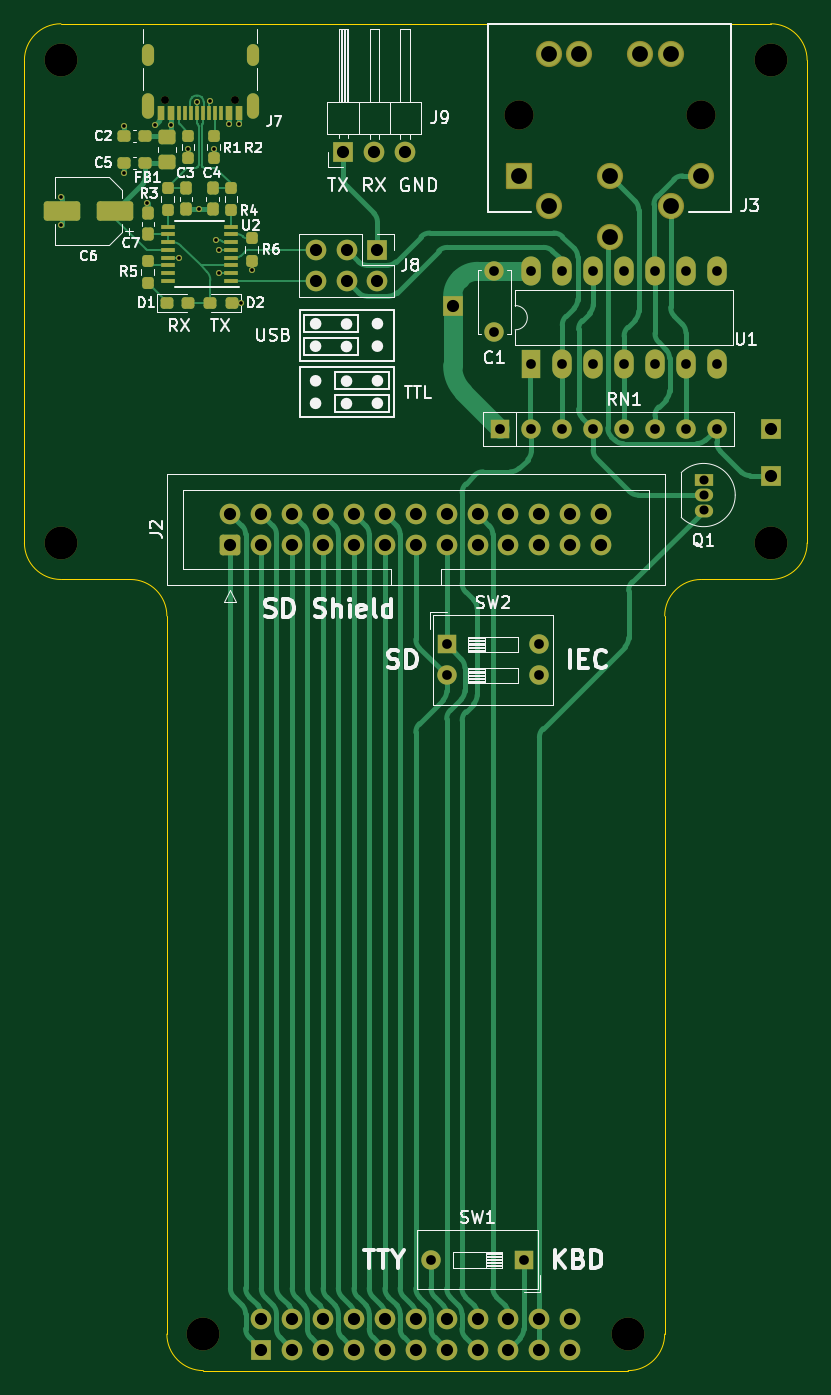
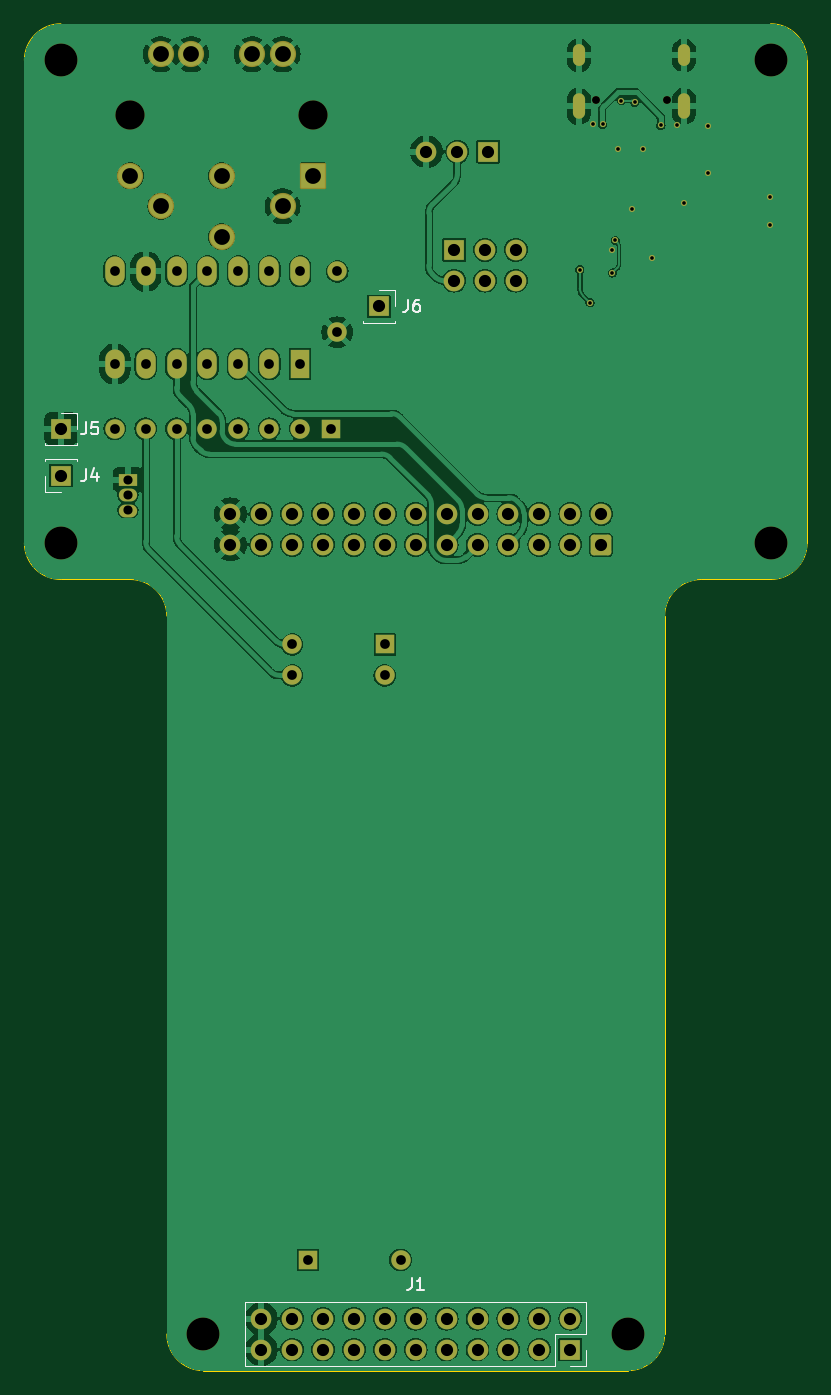
Circuit board: 8 layer files. Board 64.3 x 110.7 mm.
- bottom_copper: kim-1-aux-card-usb-B_Cu.gbr (184195 bytes)
- bottom_mask: kim-1-aux-card-usb-B_Mask.gbr (5952 bytes)
- bottom_silk: kim-1-aux-card-usb-B_Silkscreen.gbr (10631 bytes)
- outline: kim-1-aux-card-usb-Edge_Cuts.gbr (1577 bytes)
- top_copper: kim-1-aux-card-usb-F_Cu.gbr (40869 bytes)
- top_mask: kim-1-aux-card-usb-F_Mask.gbr (9036 bytes)
- top_silk: kim-1-aux-card-usb-F_Silkscreen.gbr (68394 bytes)
- drill: kim-1-aux-card-usb.drl (3319 bytes)

=== bottom_copper: kim-1-aux-card-usb-B_Cu.gbr (184195 bytes, source omitted) ===
=== bottom_mask: kim-1-aux-card-usb-B_Mask.gbr ===
%TF.GenerationSoftware,KiCad,Pcbnew,7.0.9*%
%TF.CreationDate,2024-02-17T15:45:49+01:00*%
%TF.ProjectId,kim-1-aux-card-usb,6b696d2d-312d-4617-9578-2d636172642d,rev?*%
%TF.SameCoordinates,Original*%
%TF.FileFunction,Soldermask,Bot*%
%TF.FilePolarity,Negative*%
%FSLAX46Y46*%
G04 Gerber Fmt 4.6, Leading zero omitted, Abs format (unit mm)*
G04 Created by KiCad (PCBNEW 7.0.9) date 2024-02-17 15:45:49*
%MOMM*%
%LPD*%
G01*
G04 APERTURE LIST*
G04 Aperture macros list*
%AMRoundRect*
0 Rectangle with rounded corners*
0 $1 Rounding radius*
0 $2 $3 $4 $5 $6 $7 $8 $9 X,Y pos of 4 corners*
0 Add a 4 corners polygon primitive as box body*
4,1,4,$2,$3,$4,$5,$6,$7,$8,$9,$2,$3,0*
0 Add four circle primitives for the rounded corners*
1,1,$1+$1,$2,$3*
1,1,$1+$1,$4,$5*
1,1,$1+$1,$6,$7*
1,1,$1+$1,$8,$9*
0 Add four rect primitives between the rounded corners*
20,1,$1+$1,$2,$3,$4,$5,0*
20,1,$1+$1,$4,$5,$6,$7,0*
20,1,$1+$1,$6,$7,$8,$9,0*
20,1,$1+$1,$8,$9,$2,$3,0*%
G04 Aperture macros list end*
%ADD10C,2.400000*%
%ADD11RoundRect,0.102000X0.975000X0.975000X-0.975000X0.975000X-0.975000X-0.975000X0.975000X-0.975000X0*%
%ADD12C,2.154000*%
%ADD13C,2.700000*%
%ADD14R,1.500000X1.050000*%
%ADD15O,1.500000X1.050000*%
%ADD16C,0.650000*%
%ADD17O,1.000000X2.100000*%
%ADD18O,1.000000X1.800000*%
%ADD19R,1.600000X2.400000*%
%ADD20O,1.600000X2.400000*%
%ADD21R,1.600000X1.600000*%
%ADD22O,1.600000X1.600000*%
%ADD23RoundRect,0.250000X0.600000X-0.600000X0.600000X0.600000X-0.600000X0.600000X-0.600000X-0.600000X0*%
%ADD24C,1.700000*%
%ADD25R,1.700000X1.700000*%
%ADD26O,1.700000X1.700000*%
%ADD27C,1.600000*%
%ADD28C,0.500000*%
G04 APERTURE END LIST*
D10*
%TO.C,J3*%
X165400000Y-47590000D03*
X150400000Y-47590000D03*
D11*
X150400000Y-52590000D03*
D12*
X152900000Y-55090000D03*
X157900000Y-52590000D03*
X162900000Y-55090000D03*
X165400000Y-52590000D03*
X157900000Y-57590000D03*
X162900000Y-42590000D03*
X160400000Y-42590000D03*
X155400000Y-42590000D03*
X152900000Y-42590000D03*
%TD*%
D13*
%TO.C,REF\u002A\u002A*%
X112780000Y-82770000D03*
%TD*%
D14*
%TO.C,Q1*%
X165610000Y-77560000D03*
D15*
X165610000Y-78830000D03*
X165610000Y-80100000D03*
%TD*%
D13*
%TO.C,REF\u002A\u002A*%
X171120000Y-43040000D03*
%TD*%
D16*
%TO.C,J7*%
X127110000Y-46365000D03*
X121330000Y-46365000D03*
D17*
X128540000Y-46865000D03*
D18*
X128540000Y-42685000D03*
D17*
X119900000Y-46865000D03*
D18*
X119900000Y-42685000D03*
%TD*%
D13*
%TO.C,REF\u002A\u002A*%
X171120000Y-82770000D03*
%TD*%
%TO.C,REF\u002A\u002A*%
X159410000Y-147800000D03*
%TD*%
D19*
%TO.C,U1*%
X151450000Y-68060000D03*
D20*
X153990000Y-68060000D03*
X156530000Y-68060000D03*
X159070000Y-68060000D03*
X161610000Y-68060000D03*
X164150000Y-68060000D03*
X166690000Y-68060000D03*
X166690000Y-60440000D03*
X164150000Y-60440000D03*
X161610000Y-60440000D03*
X159070000Y-60440000D03*
X156530000Y-60440000D03*
X153990000Y-60440000D03*
X151450000Y-60440000D03*
%TD*%
D21*
%TO.C,SW1*%
X150820000Y-141700000D03*
D22*
X143200000Y-141700000D03*
%TD*%
D23*
%TO.C,J2*%
X126710000Y-82920000D03*
D24*
X126710000Y-80380000D03*
X129250000Y-82920000D03*
X129250000Y-80380000D03*
X131790000Y-82920000D03*
X131790000Y-80380000D03*
X134330000Y-82920000D03*
X134330000Y-80380000D03*
X136870000Y-82920000D03*
X136870000Y-80380000D03*
X139410000Y-82920000D03*
X139410000Y-80380000D03*
X141950000Y-82920000D03*
X141950000Y-80380000D03*
X144490000Y-82920000D03*
X144490000Y-80380000D03*
X147030000Y-82920000D03*
X147030000Y-80380000D03*
X149570000Y-82920000D03*
X149570000Y-80380000D03*
X152110000Y-82920000D03*
X152110000Y-80380000D03*
X154650000Y-82920000D03*
X154650000Y-80380000D03*
X157190000Y-82920000D03*
X157190000Y-80380000D03*
%TD*%
D21*
%TO.C,RN1*%
X148910000Y-73380000D03*
D22*
X151450000Y-73380000D03*
X153990000Y-73380000D03*
X156530000Y-73380000D03*
X159070000Y-73380000D03*
X161610000Y-73380000D03*
X164150000Y-73380000D03*
X166690000Y-73380000D03*
%TD*%
D21*
%TO.C,SW2*%
X144490000Y-91110000D03*
D22*
X144490000Y-93650000D03*
X152110000Y-93650000D03*
X152110000Y-91110000D03*
%TD*%
D25*
%TO.C,J8*%
X138800000Y-58670000D03*
D26*
X138800000Y-61210000D03*
X136260000Y-58670000D03*
X136260000Y-61210000D03*
X133720000Y-58670000D03*
X133720000Y-61210000D03*
%TD*%
D25*
%TO.C,J9*%
X135990000Y-50600000D03*
D26*
X138530000Y-50600000D03*
X141070000Y-50600000D03*
%TD*%
D27*
%TO.C,C1*%
X148400000Y-60440000D03*
X148400000Y-65440000D03*
%TD*%
D13*
%TO.C,REF\u002A\u002A*%
X124490000Y-147800000D03*
%TD*%
%TO.C,REF\u002A\u002A*%
X112780000Y-43040000D03*
%TD*%
D25*
%TO.C,J5*%
X171120000Y-73380000D03*
%TD*%
%TO.C,J1*%
X129250000Y-149070000D03*
D26*
X129250000Y-146530000D03*
X131790000Y-149070000D03*
X131790000Y-146530000D03*
X134330000Y-149070000D03*
X134330000Y-146530000D03*
X136870000Y-149070000D03*
X136870000Y-146530000D03*
X139410000Y-149070000D03*
X139410000Y-146530000D03*
X141950000Y-149070000D03*
X141950000Y-146530000D03*
X144490000Y-149070000D03*
X144490000Y-146530000D03*
X147030000Y-149070000D03*
X147030000Y-146530000D03*
X149570000Y-149070000D03*
X149570000Y-146530000D03*
X152110000Y-149070000D03*
X152110000Y-146530000D03*
X154650000Y-149070000D03*
X154650000Y-146530000D03*
%TD*%
D25*
%TO.C,J6*%
X144980000Y-63330000D03*
%TD*%
%TO.C,J4*%
X171120000Y-77230000D03*
%TD*%
D28*
X125776447Y-58676053D03*
X120486447Y-48433553D03*
X124136447Y-55343553D03*
X127396447Y-48343553D03*
X117956447Y-48483553D03*
X112816447Y-56643553D03*
X123230000Y-50370000D03*
X122516447Y-59311053D03*
X112816447Y-54323553D03*
X119891447Y-54823553D03*
X117956447Y-52383553D03*
X125340000Y-50370000D03*
X126596447Y-48343553D03*
X121796447Y-48433553D03*
X125046447Y-46403553D03*
X123946447Y-46533553D03*
X127620000Y-63020000D03*
X128460000Y-60320000D03*
X125790000Y-60580000D03*
X125550000Y-57890000D03*
M02*

=== bottom_silk: kim-1-aux-card-usb-B_Silkscreen.gbr (10631 bytes, source omitted) ===
=== outline: kim-1-aux-card-usb-Edge_Cuts.gbr ===
%TF.GenerationSoftware,KiCad,Pcbnew,7.0.9*%
%TF.CreationDate,2024-02-17T15:45:49+01:00*%
%TF.ProjectId,kim-1-aux-card-usb,6b696d2d-312d-4617-9578-2d636172642d,rev?*%
%TF.SameCoordinates,Original*%
%TF.FileFunction,Profile,NP*%
%FSLAX46Y46*%
G04 Gerber Fmt 4.6, Leading zero omitted, Abs format (unit mm)*
G04 Created by KiCad (PCBNEW 7.0.9) date 2024-02-17 15:45:49*
%MOMM*%
%LPD*%
G01*
G04 APERTURE LIST*
%TA.AperFunction,Profile*%
%ADD10C,0.100000*%
%TD*%
G04 APERTURE END LIST*
D10*
X112780000Y-40090000D02*
G75*
G03*
X109780000Y-43090000I0J-3000000D01*
G01*
X121490000Y-88770000D02*
G75*
G03*
X118490000Y-85770000I-3000000J0D01*
G01*
X171120000Y-85770000D02*
G75*
G03*
X174120000Y-82770000I0J3000000D01*
G01*
X121490000Y-88770000D02*
X121490000Y-147800000D01*
X165410000Y-85770000D02*
G75*
G03*
X162410000Y-88770000I0J-3000000D01*
G01*
X162410000Y-88770000D02*
X162410000Y-147800000D01*
X171120000Y-40090000D02*
X112780000Y-40090000D01*
X174120000Y-43090000D02*
G75*
G03*
X171120000Y-40090000I-3000000J0D01*
G01*
X121490000Y-147800000D02*
G75*
G03*
X124490000Y-150800000I3000000J0D01*
G01*
X165410000Y-85770000D02*
X171120000Y-85770000D01*
X109780000Y-82770000D02*
G75*
G03*
X112780000Y-85770000I3000000J0D01*
G01*
X109780000Y-43090000D02*
X109780000Y-82770000D01*
X159410000Y-150800000D02*
G75*
G03*
X162410000Y-147800000I0J3000000D01*
G01*
X124490000Y-150800000D02*
X159410000Y-150800000D01*
X174120000Y-82770000D02*
X174120000Y-43090000D01*
X112780000Y-85770000D02*
X118490000Y-85770000D01*
M02*

=== top_copper: kim-1-aux-card-usb-F_Cu.gbr (40869 bytes, source omitted) ===
=== top_mask: kim-1-aux-card-usb-F_Mask.gbr (9036 bytes, source omitted) ===
=== top_silk: kim-1-aux-card-usb-F_Silkscreen.gbr (68394 bytes, source omitted) ===
=== drill: kim-1-aux-card-usb.drl ===
M48
; DRILL file {KiCad 7.0.9} date Sat Feb 17 15:45:45 2024
; FORMAT={-:-/ absolute / inch / decimal}
; #@! TF.CreationDate,2024-02-17T15:45:45+01:00
; #@! TF.GenerationSoftware,Kicad,Pcbnew,7.0.9
; #@! TF.FileFunction,MixedPlating,1,2
FMAT,2
INCH
; #@! TA.AperFunction,Plated,PTH,ViaDrill
T1C0.0118
; #@! TA.AperFunction,Plated,PTH,ComponentDrill
T2C0.0236
; #@! TA.AperFunction,Plated,PTH,ComponentDrill
T3C0.0295
; #@! TA.AperFunction,Plated,PTH,ComponentDrill
T4C0.0315
; #@! TA.AperFunction,Plated,PTH,ComponentDrill
T5C0.0394
; #@! TA.AperFunction,Plated,PTH,ComponentDrill
T6C0.0512
; #@! TA.AperFunction,NonPlated,NPTH,ComponentDrill
T7C0.0256
; #@! TA.AperFunction,NonPlated,NPTH,ComponentDrill
T8C0.0945
; #@! TA.AperFunction,NonPlated,NPTH,ComponentDrill
T9C0.1063
%
G90
G05
T1
X4.4416Y-2.1387
X4.4416Y-2.2301
X4.644Y-1.9088
X4.644Y-2.0623
X4.7201Y-2.1584
X4.7436Y-1.9068
X4.7951Y-1.9068
X4.8235Y-2.3351
X4.8516Y-1.9831
X4.8798Y-1.832
X4.8873Y-2.1789
X4.9231Y-1.8269
X4.9346Y-1.9831
X4.9429Y-2.2791
X4.9518Y-2.3101
X4.9524Y-2.385
X4.9841Y-1.9033
X5.0156Y-1.9033
X5.0244Y-2.4811
X5.0575Y-2.3748
T3
X6.5201Y-3.0535
X6.5201Y-3.1035
X6.5201Y-3.1535
T4
X5.6378Y-5.5787
X5.6886Y-3.587
X5.6886Y-3.687
X5.8425Y-2.3795
X5.8425Y-2.5764
X5.8626Y-2.889
X5.9378Y-5.5787
X5.9626Y-2.3795
X5.9626Y-2.6795
X5.9626Y-2.889
X5.9886Y-3.587
X5.9886Y-3.687
X6.0626Y-2.3795
X6.0626Y-2.6795
X6.0626Y-2.889
X6.1626Y-2.3795
X6.1626Y-2.6795
X6.1626Y-2.889
X6.2626Y-2.3795
X6.2626Y-2.6795
X6.2626Y-2.889
X6.3626Y-2.3795
X6.3626Y-2.6795
X6.3626Y-2.889
X6.4626Y-2.3795
X6.4626Y-2.6795
X6.4626Y-2.889
X6.5626Y-2.3795
X6.5626Y-2.6795
X6.5626Y-2.889
T5
X4.9886Y-3.1646
X4.9886Y-3.2646
X5.0886Y-3.1646
X5.0886Y-3.2646
X5.0886Y-5.7689
X5.0886Y-5.8689
X5.1886Y-3.1646
X5.1886Y-3.2646
X5.1886Y-5.7689
X5.1886Y-5.8689
X5.2646Y-2.3098
X5.2646Y-2.4098
X5.2886Y-3.1646
X5.2886Y-3.2646
X5.2886Y-5.7689
X5.2886Y-5.8689
X5.3539Y-1.9921
X5.3646Y-2.3098
X5.3646Y-2.4098
X5.3886Y-3.1646
X5.3886Y-3.2646
X5.3886Y-5.7689
X5.3886Y-5.8689
X5.4539Y-1.9921
X5.4646Y-2.3098
X5.4646Y-2.4098
X5.4886Y-3.1646
X5.4886Y-3.2646
X5.4886Y-5.7689
X5.4886Y-5.8689
X5.5539Y-1.9921
X5.5886Y-3.1646
X5.5886Y-3.2646
X5.5886Y-5.7689
X5.5886Y-5.8689
X5.6886Y-3.1646
X5.6886Y-3.2646
X5.6886Y-5.7689
X5.6886Y-5.8689
X5.7079Y-2.4933
X5.7886Y-3.1646
X5.7886Y-3.2646
X5.7886Y-5.7689
X5.7886Y-5.8689
X5.8886Y-3.1646
X5.8886Y-3.2646
X5.8886Y-5.7689
X5.8886Y-5.8689
X5.9886Y-3.1646
X5.9886Y-3.2646
X5.9886Y-5.7689
X5.9886Y-5.8689
X6.0886Y-3.1646
X6.0886Y-3.2646
X6.0886Y-5.7689
X6.0886Y-5.8689
X6.1886Y-3.1646
X6.1886Y-3.2646
X6.737Y-2.889
X6.737Y-3.0406
T6
X5.9213Y-2.0705
X6.0197Y-1.6768
X6.0197Y-2.1689
X6.1181Y-1.6768
X6.2165Y-2.0705
X6.2165Y-2.2673
X6.315Y-1.6768
X6.4134Y-1.6768
X6.4134Y-2.1689
X6.5118Y-2.0705
T7
X4.7768Y-1.8254
X5.0043Y-1.8254
T8
X5.9213Y-1.8736
X6.5118Y-1.8736
T9
X4.4402Y-1.6945
X4.4402Y-3.2587
X4.9012Y-5.8189
X6.276Y-5.8189
X6.737Y-1.6945
X6.737Y-3.2587
T2
G00X4.7205Y-1.6963
M15
G01X4.7205Y-1.6648
M16
G05
G00X4.7205Y-1.8667
M15
G01X4.7205Y-1.8234
M16
G05
G00X5.0606Y-1.6963
M15
G01X5.0606Y-1.6648
M16
G05
G00X5.0606Y-1.8667
M15
G01X5.0606Y-1.8234
M16
G05
T0
M30
